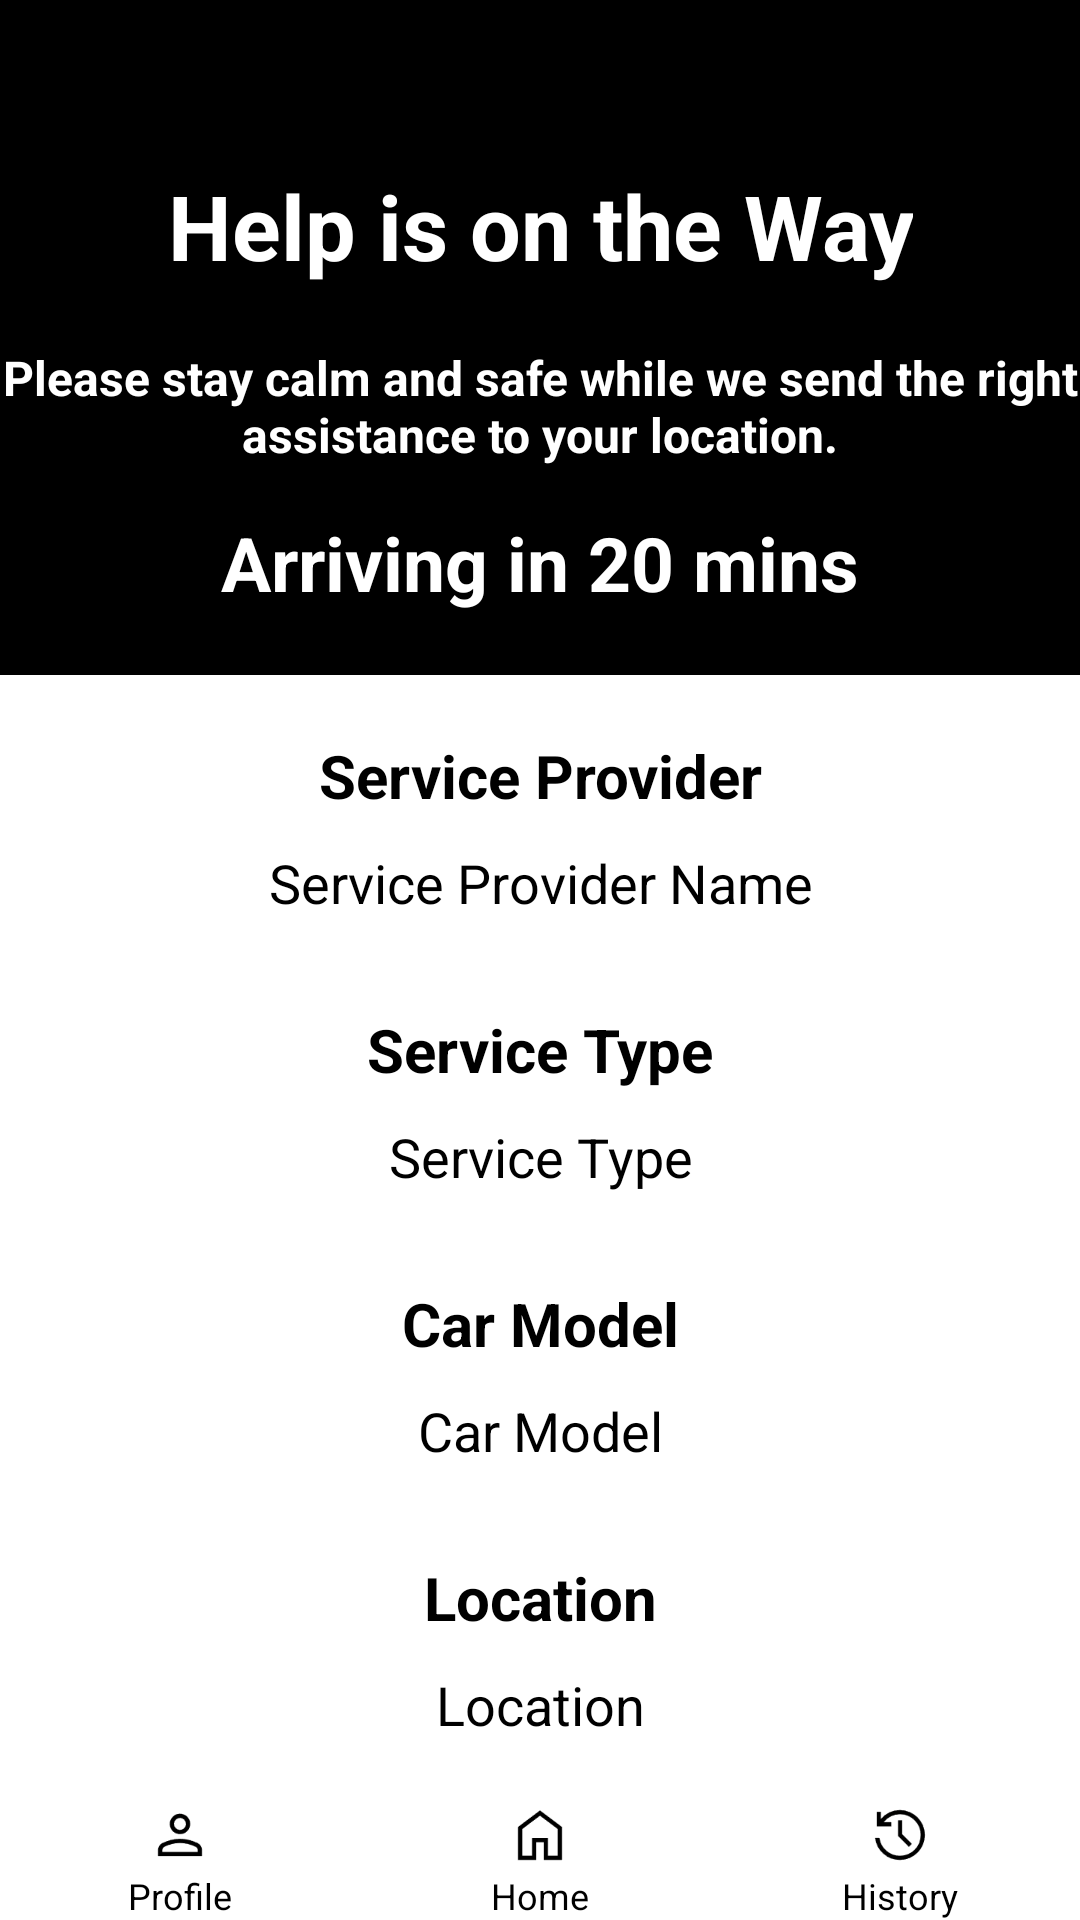

This screen was rendered from an Android layout file. Write that file and the resources it references.
<!-- AndroidManifest.xml: application theme Theme.HelpOnWheels -->
<!-- res/layout/activity_summarypage.xml -->
<androidx.constraintlayout.widget.ConstraintLayout
    xmlns:android="http://schemas.android.com/apk/res/android"
    xmlns:app="http://schemas.android.com/apk/res-auto"
    xmlns:tools="http://schemas.android.com/tools"
    android:id="@+id/main"
    android:layout_width="match_parent"
    android:layout_height="match_parent"
    tools:context=".summarypage">

    
    <View
        android:id="@+id/blackRectangle"
        android:layout_width="0dp"
        android:layout_height="225sp"
        android:background="@android:color/black"
        app:layout_constraintTop_toTopOf="parent"
        app:layout_constraintStart_toStartOf="parent"
        app:layout_constraintEnd_toEndOf="parent" />

    
    <TextView
        android:id="@+id/summaryTextView"
        android:layout_width="wrap_content"
        android:layout_height="wrap_content"
        android:text="Help is on the Way"
        android:textColor="@android:color/white"
        android:textSize="30sp"
        android:textStyle="bold"
        app:layout_constraintTop_toTopOf="@id/blackRectangle"
        app:layout_constraintLeft_toLeftOf="parent"
        app:layout_constraintRight_toRightOf="parent"
        android:gravity="center_horizontal"
        android:layout_marginTop="55sp" />

    
    <TextView
        android:id="@+id/summarymsgTextView"
        android:layout_width="wrap_content"
        android:layout_height="wrap_content"
        android:text="Please stay calm and safe while we send the right assistance to your location."
        android:textColor="@android:color/white"
        android:textSize="16sp"
        android:textStyle="bold"
        app:layout_constraintTop_toTopOf="@id/summaryTextView"
        app:layout_constraintLeft_toLeftOf="parent"
        app:layout_constraintRight_toRightOf="parent"
        android:gravity="center_horizontal"
        android:layout_marginTop="60sp" />

    
    <TextView
        android:id="@+id/etaTextView"
        android:layout_width="wrap_content"
        android:layout_height="wrap_content"
        android:text="Arriving in 20 mins"
        android:textColor="@android:color/white"
        android:textSize="25sp"
        android:textStyle="bold"
        app:layout_constraintTop_toTopOf="@id/summarymsgTextView"
        app:layout_constraintBottom_toBottomOf="@id/blackRectangle"
        app:layout_constraintLeft_toLeftOf="parent"
        app:layout_constraintRight_toRightOf="parent"
        android:gravity="center_horizontal"
        android:layout_marginTop="35sp" />

    
    <TextView
        android:id="@+id/serviceProviderTitleTextView"
        android:layout_width="wrap_content"
        android:layout_height="wrap_content"
        android:text="Service Provider"
        android:textColor="@android:color/black"
        android:textSize="20sp"
        android:textStyle="bold"
        app:layout_constraintTop_toBottomOf="@id/blackRectangle"
        app:layout_constraintLeft_toLeftOf="parent"
        app:layout_constraintRight_toRightOf="parent"
        android:gravity="center_horizontal"
        android:layout_marginTop="20sp" />

    
    <TextView
        android:id="@+id/serviceProviderNameTextView"
        android:layout_width="wrap_content"
        android:layout_height="wrap_content"
        android:text="Service Provider Name"
        android:textColor="@android:color/black"
        android:textSize="18sp"
        app:layout_constraintTop_toBottomOf="@id/serviceProviderTitleTextView"
        app:layout_constraintLeft_toLeftOf="parent"
        app:layout_constraintRight_toRightOf="parent"
        android:gravity="center_horizontal"
        android:layout_marginTop="10sp" />

    
    <TextView
        android:id="@+id/serviceTypeTitleTextView"
        android:layout_width="wrap_content"
        android:layout_height="wrap_content"
        android:text="Service Type"
        android:textColor="@android:color/black"
        android:textSize="20sp"
        android:textStyle="bold"
        app:layout_constraintTop_toBottomOf="@id/serviceProviderNameTextView"
        app:layout_constraintLeft_toLeftOf="parent"
        app:layout_constraintRight_toRightOf="parent"
        android:gravity="center_horizontal"
        android:layout_marginTop="30sp" />

    
    <TextView
        android:id="@+id/serviceTypeTextView"
        android:layout_width="wrap_content"
        android:layout_height="wrap_content"
        android:text="Service Type"
        android:textColor="@android:color/black"
        android:textSize="18sp"
        app:layout_constraintTop_toBottomOf="@id/serviceTypeTitleTextView"
        app:layout_constraintLeft_toLeftOf="parent"
        app:layout_constraintRight_toRightOf="parent"
        android:gravity="center_horizontal"
        android:layout_marginTop="10sp" />

    
    <TextView
        android:id="@+id/carModelTitleTextView"
        android:layout_width="wrap_content"
        android:layout_height="wrap_content"
        android:text="Car Model"
        android:textColor="@android:color/black"
        android:textSize="20sp"
        android:textStyle="bold"
        app:layout_constraintTop_toBottomOf="@id/serviceTypeTextView"
        app:layout_constraintLeft_toLeftOf="parent"
        app:layout_constraintRight_toRightOf="parent"
        android:gravity="center_horizontal"
        android:layout_marginTop="30sp" />

    
    <TextView
        android:id="@+id/carModelTextView"
        android:layout_width="wrap_content"
        android:layout_height="wrap_content"
        android:text="Car Model"
        android:textColor="@android:color/black"
        android:textSize="18sp"
        app:layout_constraintTop_toBottomOf="@id/carModelTitleTextView"
        app:layout_constraintLeft_toLeftOf="parent"
        app:layout_constraintRight_toRightOf="parent"
        android:gravity="center_horizontal"
        android:layout_marginTop="10sp" />

    
    <TextView
        android:id="@+id/locationTitleTextView"
        android:layout_width="wrap_content"
        android:layout_height="wrap_content"
        android:text="Location"
        android:textColor="@android:color/black"
        android:textSize="20sp"
        android:textStyle="bold"
        app:layout_constraintTop_toBottomOf="@id/carModelTextView"
        app:layout_constraintLeft_toLeftOf="parent"
        app:layout_constraintRight_toRightOf="parent"
        android:gravity="center_horizontal"
        android:layout_marginTop="30sp" />

    
    <TextView
        android:id="@+id/locationTextView"
        android:layout_width="wrap_content"
        android:layout_height="wrap_content"
        android:text="Location"
        android:textColor="@android:color/black"
        android:textSize="18sp"
        app:layout_constraintTop_toBottomOf="@id/locationTitleTextView"
        app:layout_constraintLeft_toLeftOf="parent"
        app:layout_constraintRight_toRightOf="parent"
        android:gravity="center_horizontal"
        android:layout_marginTop="10sp" />

    <Button
        android:id="@+id/backToHomeButton"
        android:layout_width="200sp"
        android:layout_height="wrap_content"
        android:text="Back to Home"
        android:textColor="@android:color/white"
        android:backgroundTint="@android:color/black"
        android:textSize="16sp"
        app:layout_constraintTop_toBottomOf="@id/locationTextView"
        app:layout_constraintLeft_toLeftOf="parent"
        app:layout_constraintRight_toRightOf="parent"
        app:layout_constraintBottom_toTopOf="@id/navbar"
        android:gravity="center"
        android:layout_marginTop="30dp"/>

    <LinearLayout
        android:id="@+id/navbar"
        android:layout_width="match_parent"
        android:layout_height="wrap_content"
        android:background="@color/white"
        android:orientation="horizontal"
        android:paddingTop="8dp"
        app:layout_constraintBottom_toBottomOf="parent">

        <LinearLayout
            android:layout_width="0dp"
            android:layout_height="wrap_content"
            android:layout_weight="1"
            android:orientation="vertical"
            android:gravity="center"
            android:id="@+id/navbar_profile">
            <ImageView
                android:layout_width="24dp"
                android:layout_height="24dp"
                android:src="@drawable/ic_profile" />
            <TextView
                android:layout_width="wrap_content"
                android:layout_height="wrap_content"
                android:text="Profile"
                android:textSize="12sp"
                android:textColor="@color/black" />
        </LinearLayout>

        <LinearLayout
            android:layout_width="0dp"
            android:layout_height="wrap_content"
            android:layout_weight="1"
            android:orientation="vertical"
            android:gravity="center"
            android:id="@+id/navbar_home">
            <ImageView
                android:layout_width="24dp"
                android:layout_height="24dp"
                android:src="@drawable/ic_home" />
            <TextView
                android:layout_width="wrap_content"
                android:layout_height="wrap_content"
                android:text="Home"
                android:textSize="12sp"
                android:textColor="@color/black" />
        </LinearLayout>

        <LinearLayout
            android:layout_width="0dp"
            android:layout_height="wrap_content"
            android:layout_weight="1"
            android:orientation="vertical"
            android:gravity="center"
            android:id="@+id/navbar_history">
            <ImageView
                android:layout_width="24dp"
                android:layout_height="24dp"
                android:src="@drawable/ic_history" />
            <TextView
                android:layout_width="wrap_content"
                android:layout_height="wrap_content"
                android:text="History"
                android:textSize="12sp"
                android:textColor="@color/black" />
        </LinearLayout>

    </LinearLayout>
</androidx.constraintlayout.widget.ConstraintLayout>
<!-- resources referenced by this layout -->
<resources>
  <color name="black">#FF000000</color>
  <color name="white">#FFFFFFFF</color>
  <!-- drawable ic_history: jpeg bitmap (drawable, 1635 bytes) -->
  <!-- drawable ic_home: jpeg bitmap (drawable, 1116 bytes) -->
  <!-- drawable ic_profile: jpeg bitmap (drawable, 1297 bytes) -->
  <style name="Theme.HelpOnWheels" parent="Base.Theme.HelpOnWheels" />
  <style name="Base.Theme.HelpOnWheels" parent="Theme.Material3.DayNight.NoActionBar">
          
          <item name="android:windowBackground">@android:color/white</item>
          
      </style>
</resources>
